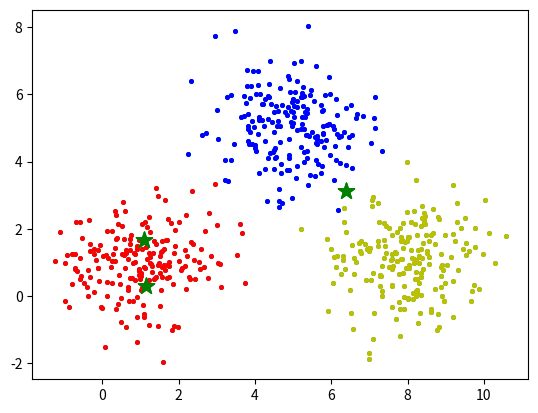

Write the Python code that produced this figure.
from copy import deepcopy
import numpy as np
import pandas as pd
from matplotlib import pyplot as plt
from matplotlib import interactive

interactive(True)
center_1 = np.array([1,1])
center_2 = np.array([5,5])
center_3 = np.array([8,1])
data_1 = np.random.randn(200, 2) + center_1
data_2 = np.random.randn(200,2) + center_2
data_3 = np.random.randn(200,2) + center_3
data = np.concatenate((data_1, data_2, data_3), axis = 0)

print(data.shape)
# Number of clusters
k = 3
# Number of training data
n = data.shape[0]
print(n)
# Number of features in the data
c = data.shape[1]
print(c)

# Generate random centers, here we use sigma and mean to ensure it represent the whole data
mean = np.mean(data, axis = 0)
std = np.std(data, axis = 0)
centers = np.random.randn(k,c)*std + mean

centers_old = np.zeros(centers.shape) # to store old centers
centers_new = deepcopy(centers) # Store new centers

data.shape
clusters = np.zeros(n)
distances = np.zeros((n,k))

error = np.linalg.norm(centers_new - centers_old)

# When, after an update, the estimate of that center stays the same, exit loop
while error != 0:
    # Measure the distance to every center
    for i in range(k):
        distances[:,i] = np.linalg.norm(data - centers[i], axis=1)
    # Assign all training data to closest center
    clusters = np.argmin(distances, axis = 1)
    
    centers_old = deepcopy(centers_new)
    # Calculate mean for every cluster and update the center
    for i in range(k):
        centers_new[i] = np.mean(data[clusters == i], axis=0)
    error = np.linalg.norm(centers_new - centers_old)

plt.scatter(data[:,0], data[:,1], s=7,c='c')
plt.scatter(centers_new[:,0], centers_new[:,1], marker='*', c='g', s=150)
#plt.savefig('a.png')

plt.scatter(data_1[:,0], data_1[:,1], s=7,c='r')
plt.scatter(data_2[:,0], data_2[:,1], s=7,c='b')
plt.scatter(data_3[:,0], data_3[:,1], s=7,c='y')
plt.scatter(centers_new[:,0], centers_new[:,1], marker='*', c='g', s=150)
plt.show()
#plt.savefig('b.png')
